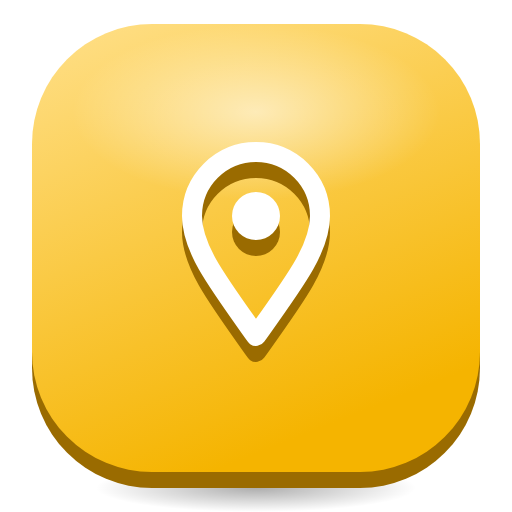
t = 0.00 s
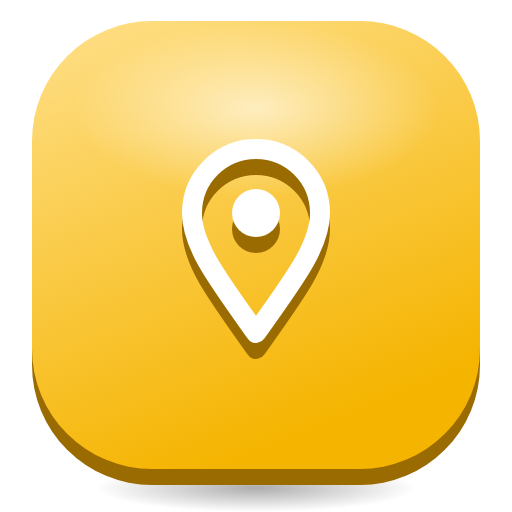
t = 0.33 s
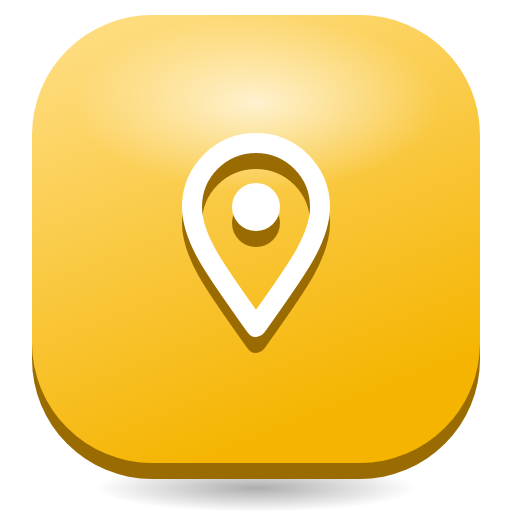
t = 0.98 s
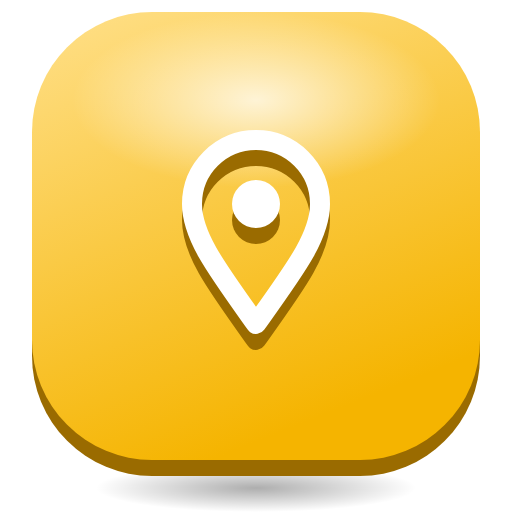
t = 1.30 s
t = 1.63 s: frame unchanged from t = 0.98 s, image omitted
t = 2.28 s: frame unchanged from t = 0.33 s, image omitted

The animated SVG that drew these frames (rendered in a browser with its animation timeline set to each time). Animation: 2 SMIL elements (animate=1,animateTransform=1); one cycle of 2.60 s, repeats indefinitely.

<svg xmlns="http://www.w3.org/2000/svg" viewBox="0 0 128 128" width="128" height="128">
<defs>
<linearGradient id="t" x1="0" y1="0" x2="0.4" y2="1"><stop offset="0" stop-color="#FFE08A"/><stop offset="1" stop-color="#F5B400"/></linearGradient>
<radialGradient id="g"><stop offset="0" stop-color="#fff" stop-opacity="0.75"/><stop offset="1" stop-color="#fff" stop-opacity="0"/></radialGradient>
<radialGradient id="s"><stop offset="0" stop-color="#000" stop-opacity="0.32"/><stop offset="1" stop-color="#000" stop-opacity="0"/></radialGradient>
</defs>
<ellipse cx="64" cy="122" rx="40" ry="6" fill="url(#s)"/>
<g><animateTransform attributeName="transform" type="translate" values="0 0;0 -3;0 0" dur="2.6s" repeatCount="indefinite"/>
<rect x="8" y="10" width="112" height="112" rx="30" fill="#9A6B00"/>
<rect x="8" y="6" width="112" height="112" rx="30" fill="url(#t)"/>
<ellipse cx="64" cy="28" rx="46" ry="22" fill="url(#g)"><animate attributeName="opacity" values="0.75;1;0.75" dur="2.6s" repeatCount="indefinite"/></ellipse>
<g transform="translate(64 62)"><g><g transform="translate(-32 -32)"><g transform="translate(0 4)"><path d="M32 54 C22 40 16 32 16 24 A16 16 0 0 1 48 24 C48 32 42 40 32 54 Z" fill="none" stroke="#9A6B00" stroke-width="5" stroke-linecap="round" stroke-linejoin="round"/><circle cx="32" cy="24" r="6" fill="#9A6B00"/></g><path d="M32 54 C22 40 16 32 16 24 A16 16 0 0 1 48 24 C48 32 42 40 32 54 Z" fill="none" stroke="#FFFFFF" stroke-width="5" stroke-linecap="round" stroke-linejoin="round"/><circle cx="32" cy="24" r="6" fill="#FFFFFF"/></g></g></g>
</g>
</svg>
